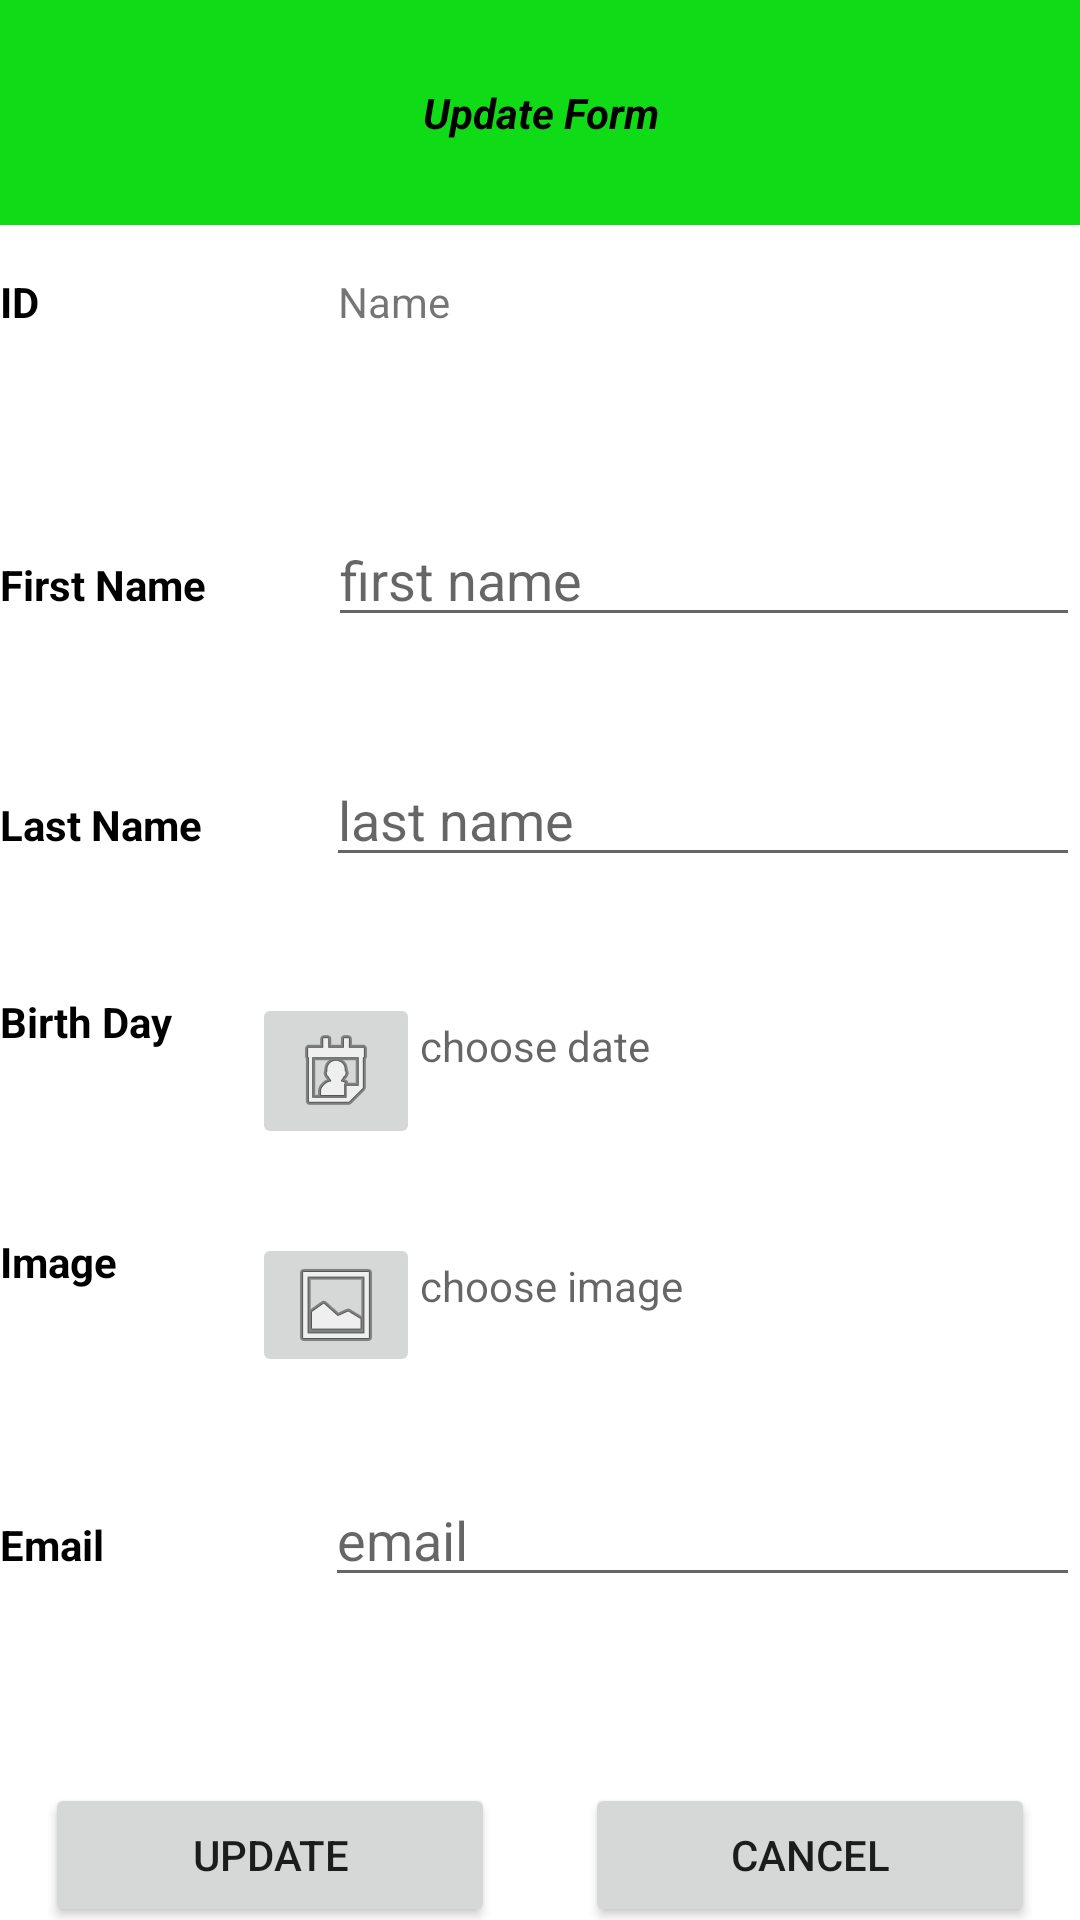

Here is an Android app screen rendered from its layout file. Give the layout XML and the strings, colors and styles it references.
<!-- AndroidManifest.xml: application theme Theme.ExamTP2022 -->
<!-- res/layout/activity_update.xml -->
<?xml version="1.0" encoding="utf-8"?>
<androidx.constraintlayout.widget.ConstraintLayout xmlns:android="http://schemas.android.com/apk/res/android"
    xmlns:app="http://schemas.android.com/apk/res-auto"
    xmlns:tools="http://schemas.android.com/tools"
    android:layout_width="match_parent"
    android:layout_height="match_parent"
    tools:context=".UpdateActivity">

    <LinearLayout
        android:layout_width="match_parent"
        android:layout_height="match_parent"
        android:orientation="vertical">

        <LinearLayout
            android:layout_width="match_parent"
            android:layout_height="91dp"
            android:orientation="horizontal" >

            <TextView
                android:id="@+id/textView6"
                android:layout_width="wrap_content"
                android:layout_height="75dp"
                android:layout_weight="1"
                android:background="#0FDC17"
                android:gravity="center|center_horizontal"
                android:text="Update Form"
                android:textAlignment="center"
                android:textColor="@color/black"
                android:textStyle="bold|italic" />
        </LinearLayout>

        <LinearLayout
            android:layout_width="match_parent"
            android:layout_height="match_parent"
            android:orientation="vertical">

            <LinearLayout
                android:layout_width="match_parent"
                android:layout_height="80dp"
                android:orientation="horizontal">

                <TextView
                    android:id="@+id/textView13"
                    android:layout_width="29dp"
                    android:layout_height="33dp"
                    android:layout_weight="1"
                    android:text="ID"
                    android:textColor="@color/black"
                    android:textStyle="bold" />

                <TextView
                    android:id="@+id/txtId"
                    android:layout_width="wrap_content"
                    android:layout_height="36dp"
                    android:layout_weight="1"
                    android:ems="10"
                    android:hint="id"
                    android:inputType="textPersonName"
                    android:text="Name" />
            </LinearLayout>

            <LinearLayout
                android:layout_width="match_parent"
                android:layout_height="80dp"
                android:orientation="horizontal">

                <TextView
                    android:id="@+id/textView8"
                    android:layout_width="wrap_content"
                    android:layout_height="wrap_content"
                    android:layout_weight="1"
                    android:text="First Name"
                    android:textColor="@color/black"
                    android:textStyle="bold" />

                <EditText
                    android:id="@+id/txtFirstName"
                    android:layout_width="wrap_content"
                    android:layout_height="wrap_content"
                    android:layout_weight="1"
                    android:ems="10"
                    android:hint="first name"
                    android:inputType="textPersonName" />
            </LinearLayout>

            <LinearLayout
                android:layout_width="match_parent"
                android:layout_height="80dp"
                android:orientation="horizontal">

                <TextView
                    android:id="@+id/textView9"
                    android:layout_width="wrap_content"
                    android:layout_height="32dp"
                    android:layout_weight="1"
                    android:text="Last Name"
                    android:textColor="@color/black"
                    android:textStyle="bold" />

                <EditText
                    android:id="@+id/txtLastName"
                    android:layout_width="wrap_content"
                    android:layout_height="wrap_content"
                    android:layout_weight="1"
                    android:ems="10"
                    android:hint="last name"
                    android:inputType="textPersonName" />
            </LinearLayout>

            <LinearLayout
                android:layout_width="match_parent"
                android:layout_height="80dp"
                android:orientation="horizontal">

                <TextView
                    android:id="@+id/textView10"
                    android:layout_width="116dp"
                    android:layout_height="33dp"
                    android:layout_weight="1"
                    android:text="Birth Day"
                    android:textColor="@color/black"
                    android:textStyle="bold" />

                <RelativeLayout
                    android:layout_width="276dp"
                    android:layout_height="wrap_content">

                    <ImageButton
                        android:id="@+id/btnChooseDate2"
                        android:layout_width="wrap_content"
                        android:layout_height="wrap_content"
                        android:layout_alignParentTop="true"
                        android:layout_weight="1"
                        android:onClick="onClickBtnChooseDate2"
                        app:srcCompat="@android:drawable/ic_menu_my_calendar" />

                    <TextView
                        android:id="@+id/txtBirthDay"
                        android:layout_width="218dp"
                        android:layout_height="43dp"
                        android:layout_alignTop="@+id/btnChooseDate2"
                        android:layout_marginTop="8dp"
                        android:layout_toRightOf="@+id/btnChooseDate2"
                        android:layout_weight="1"
                        android:hint="choose date" />
                </RelativeLayout>
            </LinearLayout>

            <LinearLayout
                android:layout_width="match_parent"
                android:layout_height="80dp"
                android:orientation="horizontal">

                <TextView
                    android:id="@+id/textView11"
                    android:layout_width="105dp"
                    android:layout_height="44dp"
                    android:layout_weight="1"
                    android:text="Image"
                    android:textColor="@color/black"
                    android:textStyle="bold" />

                <RelativeLayout
                    android:layout_width="276dp"
                    android:layout_height="48dp">

                    <ImageButton
                        android:id="@+id/btnChooseImage2"
                        android:layout_width="wrap_content"
                        android:layout_height="wrap_content"
                        android:layout_alignParentTop="true"
                        android:layout_weight="1"
                        android:onClick="onClickBtnChooseImage2"
                        app:srcCompat="@android:drawable/ic_menu_gallery" />

                    <TextView
                        android:id="@+id/txtImage"
                        android:layout_width="225dp"
                        android:layout_height="40dp"
                        android:layout_alignTop="@+id/btnChooseImage2"
                        android:layout_marginTop="8dp"
                        android:layout_toRightOf="@+id/btnChooseImage2"
                        android:layout_weight="1"
                        android:hint="choose image" />
                </RelativeLayout>
            </LinearLayout>

            <LinearLayout
                android:layout_width="match_parent"
                android:layout_height="80dp"
                android:orientation="horizontal">

                <TextView
                    android:id="@+id/textView12"
                    android:layout_width="67dp"
                    android:layout_height="34dp"
                    android:layout_weight="1"
                    android:text="Email"
                    android:textColor="@color/black"
                    android:textStyle="bold" />

                <EditText
                    android:id="@+id/txtEmail"
                    android:layout_width="wrap_content"
                    android:layout_height="wrap_content"
                    android:layout_weight="1"
                    android:ems="10"
                    android:hint="email"
                    android:inputType="textPersonName" />
            </LinearLayout>

            <LinearLayout
                android:layout_width="match_parent"
                android:layout_height="95dp"
                android:gravity="center"
                android:orientation="horizontal">

                <Button
                    android:id="@+id/btnUpdate"
                    android:layout_width="wrap_content"
                    android:layout_height="wrap_content"
                    android:layout_marginLeft="15dp"
                    android:layout_marginRight="15dp"
                    android:layout_weight="1"
                    android:onClick="onClickBtnUpdate"
                    android:text="UPDATE" />

                <Button
                    android:id="@+id/btnCancel2"
                    android:layout_width="wrap_content"
                    android:layout_height="wrap_content"
                    android:layout_marginLeft="15dp"
                    android:layout_marginRight="15dp"
                    android:layout_weight="1"
                    android:onClick="onClickBtnCancel2"
                    android:text="CANCEL" />
            </LinearLayout>

        </LinearLayout>

    </LinearLayout>
</androidx.constraintlayout.widget.ConstraintLayout>
<!-- resources referenced by this layout -->
<resources>
  <style name="Theme.ExamTP2022" parent="Theme.MaterialComponents.DayNight.DarkActionBar">
          
          <item name="colorPrimary">@color/purple_500</item>
          <item name="colorPrimaryVariant">@color/purple_700</item>
          <item name="colorOnPrimary">@color/white</item>
          
          <item name="colorSecondary">@color/teal_200</item>
          <item name="colorSecondaryVariant">@color/teal_700</item>
          <item name="colorOnSecondary">@color/black</item>
          
          <item name="android:statusBarColor" tools:targetApi="l">?attr/colorPrimaryVariant</item>
          
      </style>
  <!-- not gathered from this repository: default colours our renderer supplied (Android Studio template values) -->
  <color name="purple_500">#FF6200EE</color>
  <color name="purple_700">#FF3700B3</color>
  <color name="teal_200">#FF03DAC5</color>
  <color name="teal_700">#FF018786</color>
  <color name="black">#FF000000</color>
  <color name="white">#FFFFFFFF</color>
</resources>
